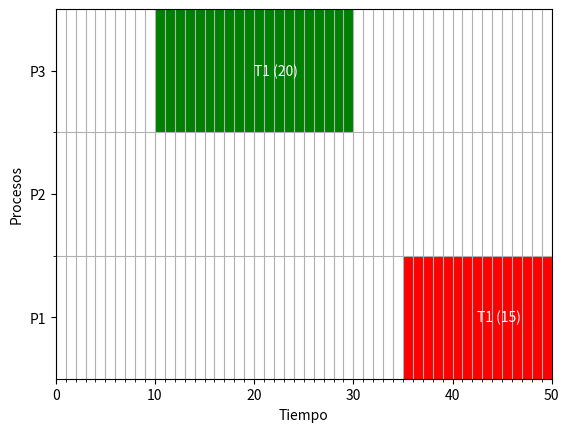

This chart was generated by the following Python code: (Note: this script raises an exception after producing the figure.)
import matplotlib.pyplot as plt
import numpy as np

# Datos
ht = 50
nmaq = 3
hbar = 10
tticks = 10
maquinas = ["P1", "P2", "P3"]

# Creación de los objetos del plot:
fig, gantt = plt.subplots()

# Etiquetas de los ejes:
gantt.set_xlabel("Tiempo")
gantt.set_ylabel("Procesos")

# Límites de los ejes:
gantt.set_xlim(0, ht)
gantt.set_ylim(0, nmaq*hbar)

# Divisiones del eje de tiempo:
gantt.set_xticks(range(0, ht, 1), minor=True)
gantt.grid(True, axis='x', which='both')

# Divisiones del eje de máquinas:
gantt.set_yticks(range(hbar, nmaq*hbar, hbar), minor=True)
gantt.grid(True, axis='y', which='minor')

# Etiquetas de máquinas:
gantt.set_yticks(np.arange(hbar/2, hbar*nmaq - hbar/2 + hbar,
                            hbar))
gantt.set_yticklabels(maquinas)

# Función para armar tareas:
def agregar_tarea(t0, d, maq, nombre, color):
# Índice de la máquina:
    imaq = maquinas.index(maq)
    # Posición de la barra:
    gantt.broken_barh([(t0, d)], (hbar*imaq, hbar),
                        facecolors=(color))
    # Posición del texto:
    gantt.text(x=(t0 + d/2), y=(hbar*imaq + hbar/2),
                    s=f"{nombre} ({d})", va='center', color='white')

# Agregamos dos tareas de ejemplo:
agregar_tarea(35, 15, "P1", "T1", "r")
agregar_tarea(10, 20, "P3", "T1", "g")


# Guarda la imagen en la ruta especificada
ruta_imagen = "static/img/gantt.svg"
fig.savefig(ruta_imagen)

# Cierra la figura para liberar memoria
plt.close(fig)

#plt.show()
